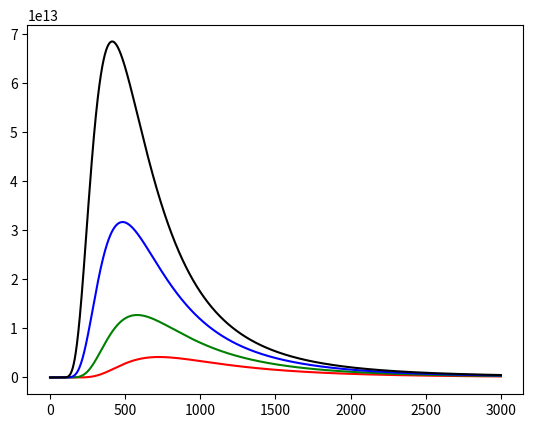

Python code for this plot:
import matplotlib.pyplot as plt
import numpy as np

h = 6.626e-34
c = 3.0e+8
k = 1.38e-23

def planck(wav, T):
    a = 2.0*h*c**2
    b = h*c/(wav*k*T)
    intensity = a/ ( (wav**5) * (np.exp(b) - 1.0) )
    return intensity

wavelengths = np.arange(1e-9, 3e-6, 1e-9) 

# intensity at 4000K, 5000K, 6000K, 7000K
intensity4000 = planck(wavelengths, 4000.)
intensity5000 = planck(wavelengths, 5000.)
intensity6000 = planck(wavelengths, 6000.)
intensity7000 = planck(wavelengths, 7000.)


plt.plot(wavelengths*1e9, intensity4000, 'r-') 
# plot intensity4000 versus wavelength in nm as a red line
plt.plot(wavelengths*1e9, intensity5000, 'g-') # 5000K green line
plt.plot(wavelengths*1e9, intensity6000, 'b-') # 6000K blue line
plt.plot(wavelengths*1e9, intensity7000, 'k-') # 7000K black line


plt.show()
